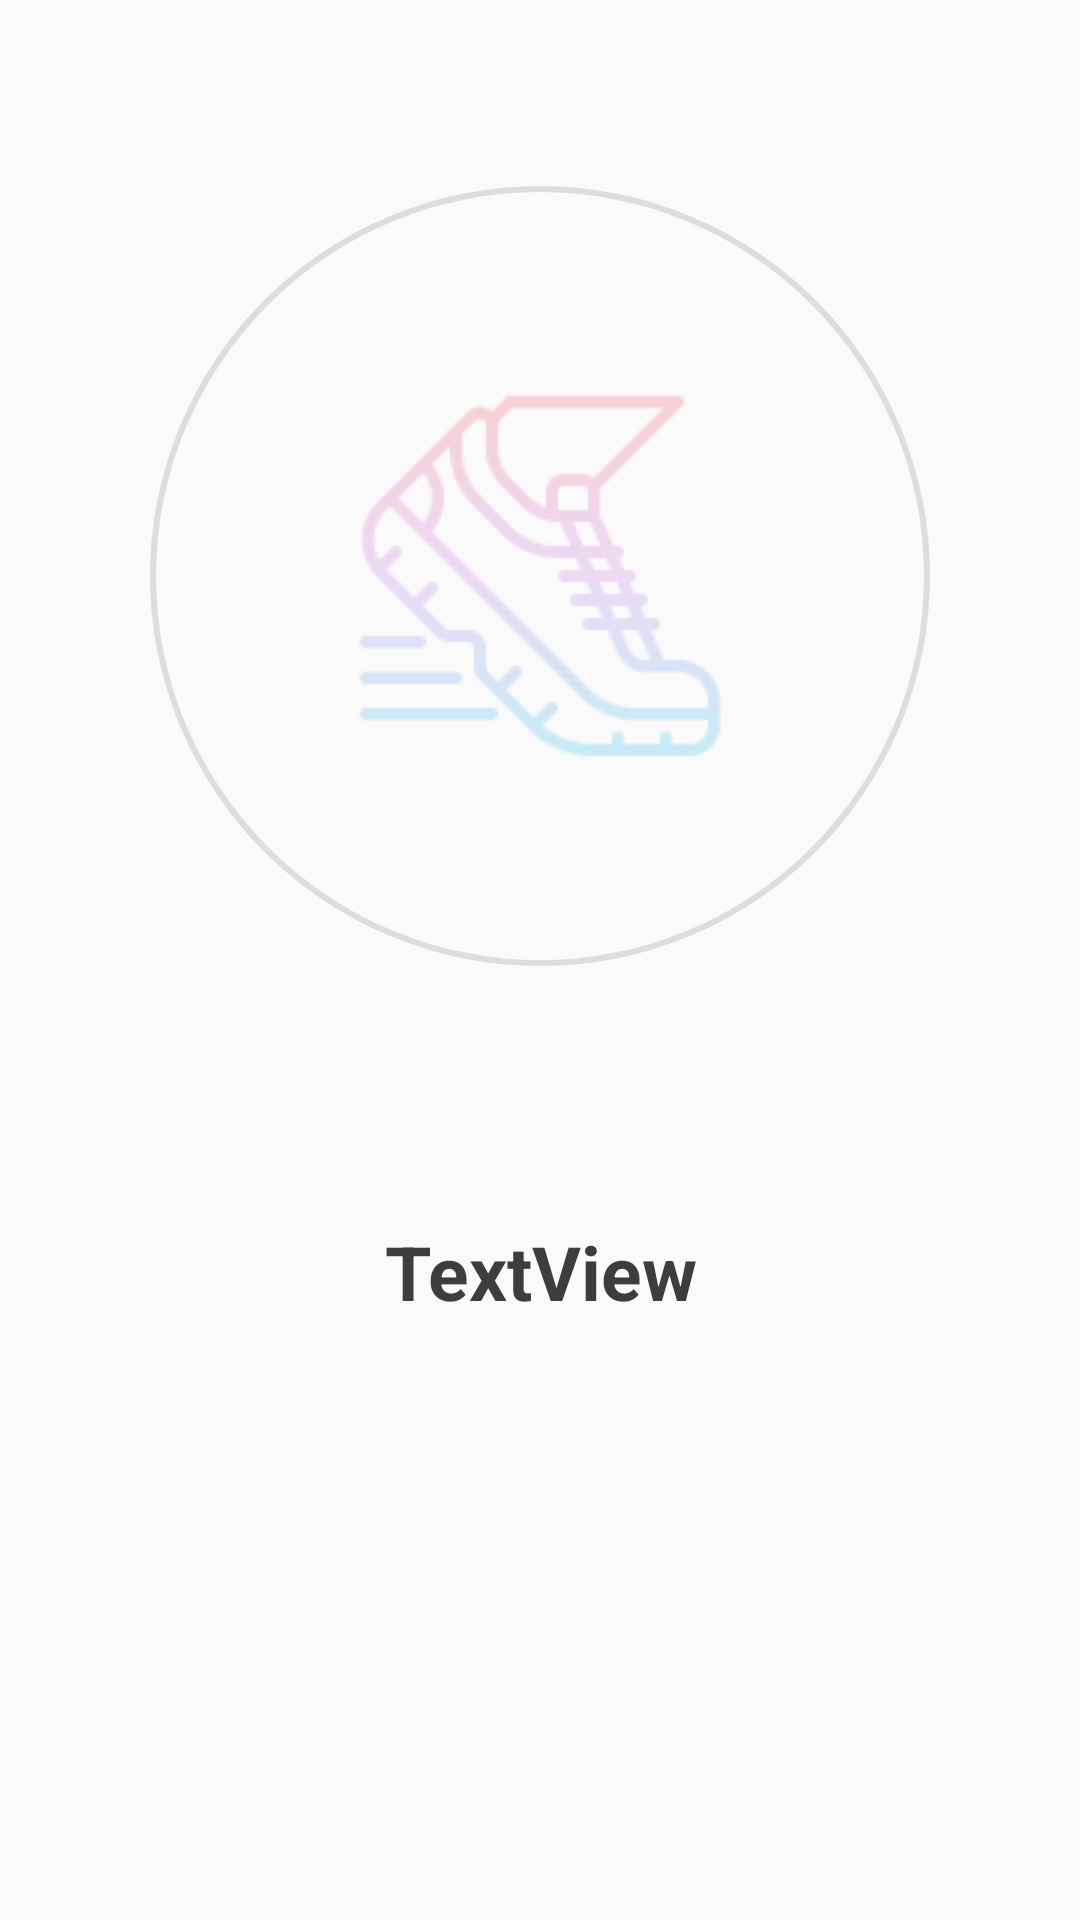

Layout XML and referenced resources for this Android screen:
<!-- AndroidManifest.xml: application theme AppTheme -->
<!-- res/layout/activity_result.xml -->
<?xml version="1.0" encoding="utf-8"?>
<androidx.constraintlayout.widget.ConstraintLayout xmlns:android="http://schemas.android.com/apk/res/android"
    xmlns:app="http://schemas.android.com/apk/res-auto"
    xmlns:tools="http://schemas.android.com/tools"
    android:id="@+id/background_LO"
    android:layout_width="match_parent"
    android:layout_height="match_parent"
    tools:context=".ResultActivity">

    <ProgressBar
        android:id="@+id/progress_bar"
        style="@style/CircularDeterminateProgressBar"
        android:layout_width="320dp"
        android:layout_height="320dp"
        app:layout_constraintBottom_toBottomOf="parent"
        app:layout_constraintHorizontal_bias="0.5"
        app:layout_constraintLeft_toLeftOf="parent"
        app:layout_constraintRight_toRightOf="parent"
        app:layout_constraintTop_toTopOf="parent"
        app:layout_constraintVertical_bias="0.10"
        tools:progress="60" />

    
    <TextView
        android:id="@+id/numericalResult_TW"
        android:layout_width="wrap_content"
        android:layout_height="wrap_content"
        android:textAppearance="@style/TextAppearance.AppCompat.Large"
        android:gravity="center"
        android:textColor="@color/blackNavy"
        android:textSize="80sp"
        app:layout_constraintBottom_toBottomOf="@+id/progress_bar"
        app:layout_constraintEnd_toEndOf="@+id/progress_bar"
        app:layout_constraintStart_toStartOf="@+id/progress_bar"
        app:layout_constraintTop_toTopOf="@+id/progress_bar"
        app:layout_constraintHorizontal_bias="0.5"
        app:layout_constraintVertical_bias="0.5" />

    
    <ImageView
        android:id="@+id/result_IMG"
        android:layout_width="128dp"
        android:layout_height="128dp"
        android:alpha="0.25"
        android:contentDescription="@string/todo"
        app:layout_constraintBottom_toBottomOf="@+id/progress_bar"
        app:layout_constraintEnd_toEndOf="@+id/progress_bar"
        app:layout_constraintHorizontal_bias="0.5"
        app:layout_constraintStart_toStartOf="@+id/progress_bar"
        app:layout_constraintTop_toTopOf="@+id/progress_bar"
        app:layout_constraintVertical_bias="0.5"
        app:srcCompat="@drawable/running"/>

    <TextView
        android:id="@+id/result_TW"
        android:layout_width="wrap_content"
        android:layout_height="wrap_content"
        android:gravity="center"
        android:lines="4"
        android:maxLines="4"
        android:text="@string/textview"
        android:textColor="@color/colorBlack"
        android:textSize="25sp"
        android:textStyle="bold"
        app:layout_constraintBottom_toBottomOf="parent"
        app:layout_constraintEnd_toEndOf="parent"
        app:layout_constraintStart_toStartOf="parent"
        app:layout_constraintTop_toTopOf="parent"
        app:layout_constraintVertical_bias="0.70" />


</androidx.constraintlayout.widget.ConstraintLayout>
<!-- resources referenced by this layout -->
<resources>
  <color name="blackNavy">#10101C</color>
  <color name="colorBlack"> #3d3d3d</color>
  <!-- drawable running: png bitmap (drawable, 7694 bytes) -->
  <string name="textview">TextView</string>
  <string name="todo">TODO</string>
  <style name="CircularDeterminateProgressBar">
          <item name="android:indeterminateOnly">false</item>
          <item name="android:progressDrawable">@drawable/circle</item>
      </style>
  <style name="AppTheme" parent="Theme.AppCompat.Light.DarkActionBar">
          
          <item name="colorPrimary">@color/colorPrimary</item>
          <item name="colorPrimaryDark">@color/colorPrimaryDark</item>
          <item name="colorAccent">@color/colorAccent</item>
      </style>
  <!-- drawable circle (drawable) -->
  <?xml version="1.0" encoding="utf-8"?>
  <layer-list xmlns:android="http://schemas.android.com/apk/res/android">
      <item>
          <shape
              android:shape="ring"
              android:thickness="2dp"
              android:innerRadiusRatio="2.5"
              android:useLevel="false">
              <solid android:color="#DDD" />
          </shape>
      </item>
      <item>
          <rotate
              android:fromDegrees="270"
              android:toDegrees="270">
              <shape
                  android:shape="ring"
                  android:thickness="4dp"
                  android:innerRadiusRatio="2.5"
                  android:thicknessRatio="16"
                  android:useLevel="true">
                  <gradient
                      android:endColor="@color/colorRed"
                      android:centerColor="@color/colorGreen"
                      android:startColor="@color/colorYellow"
                      android:type="sweep" />
              </shape>
          </rotate>
      </item>
  </layer-list>
  <color name="colorPrimary">#6200EE</color>
  <color name="colorPrimaryDark">#3700B3</color>
  <color name="colorAccent">#03DAC5</color>
  <color name="colorRed">#F44B3E</color>
  <color name="colorGreen">#2abb9a</color>
  <color name="colorYellow">#F4D648</color>
</resources>
